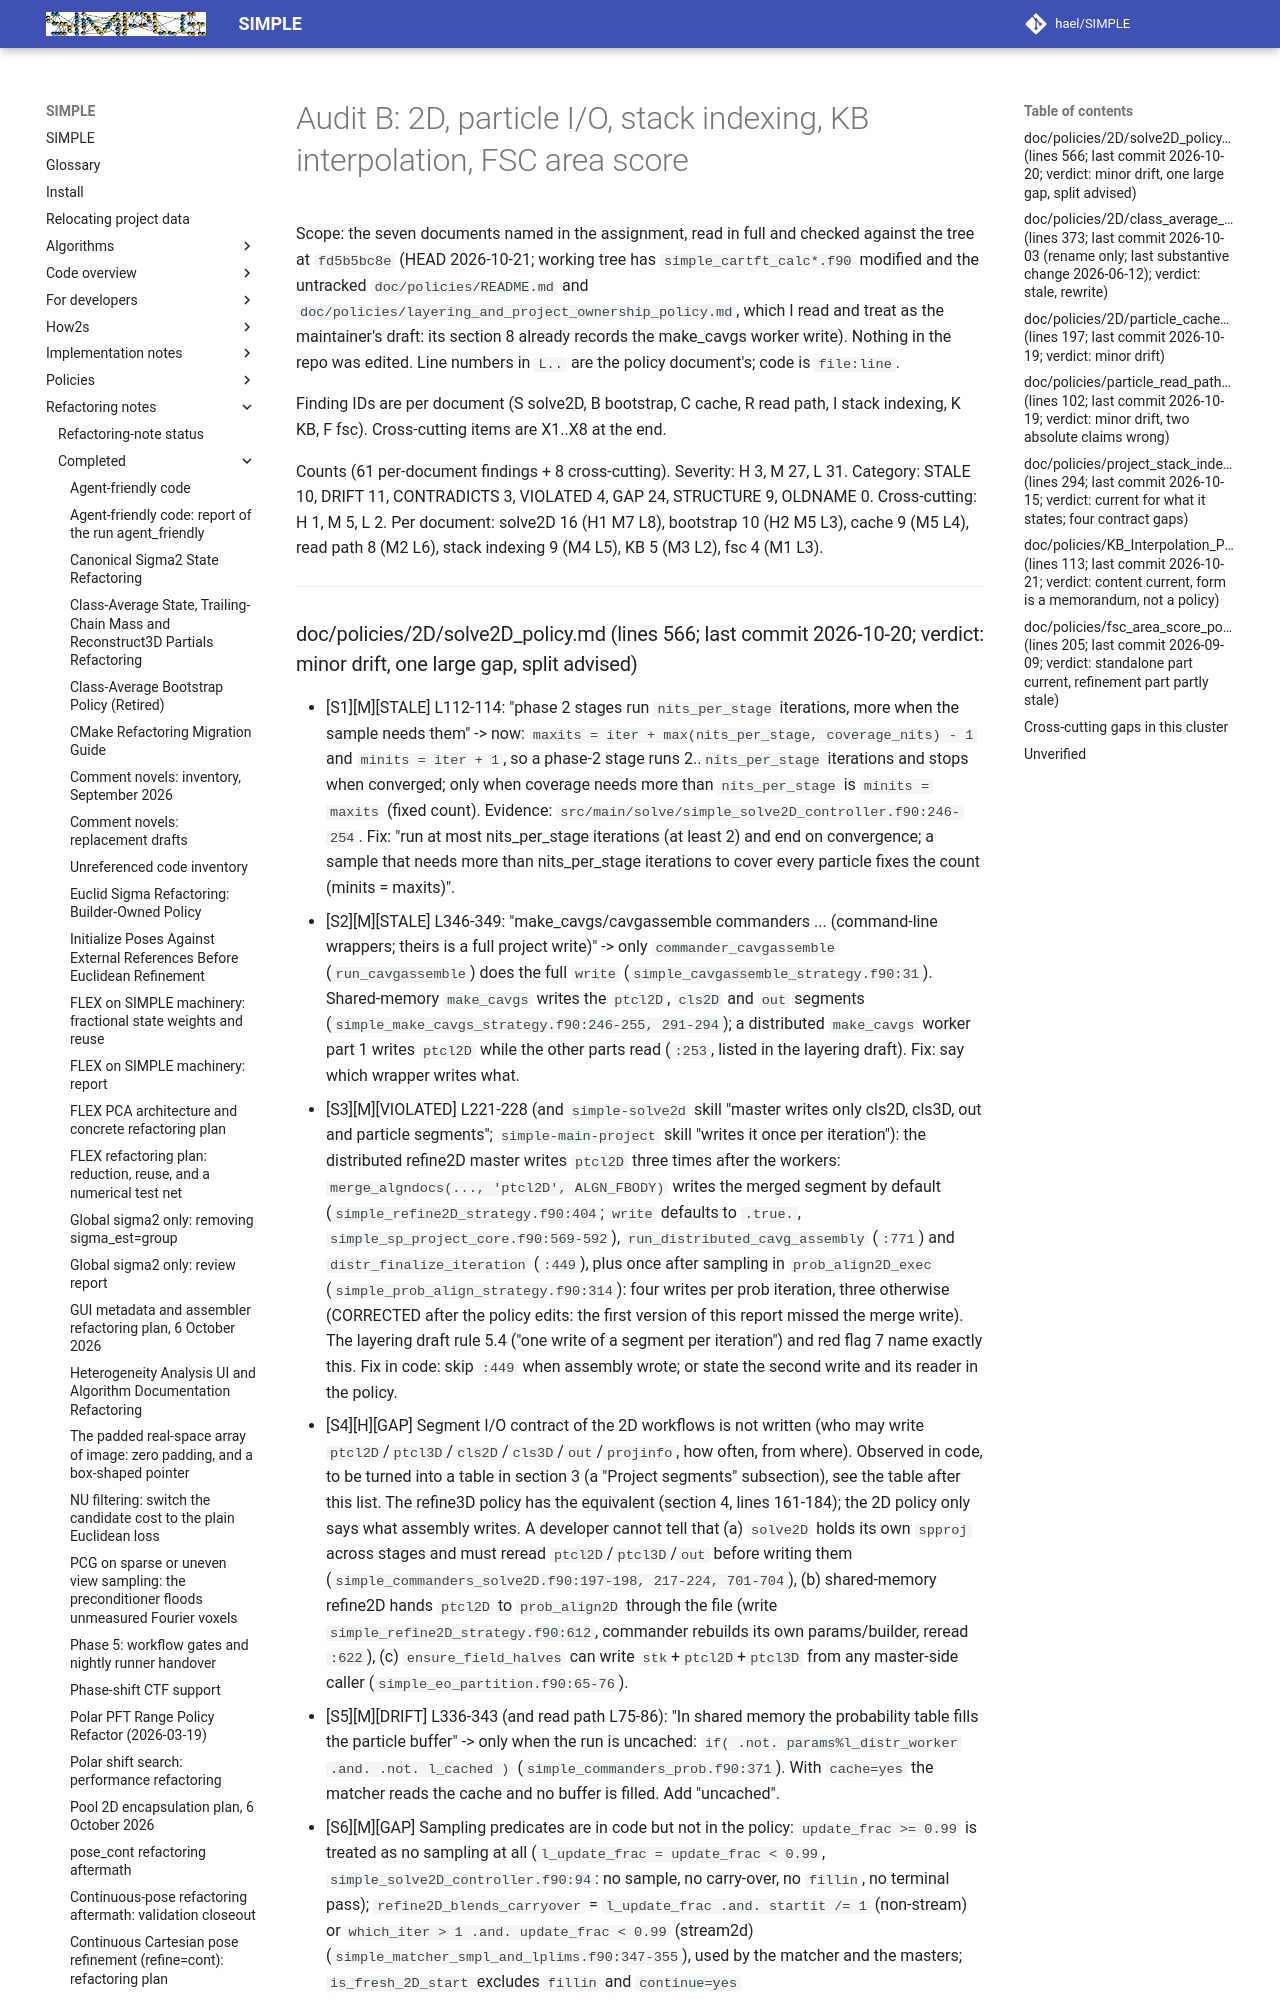

repository: hael/SIMPLE · page: refactoring_notes/completed/policy_set_audit_2026-10-21/2D_particle_io_cluster.html · generator: mkdocs

# Audit B: 2D, particle I/O, stack indexing, KB interpolation, FSC area score

Scope: the seven documents named in the assignment, read in full and checked against the tree at
`fd5b5bc8e` (HEAD 2026-10-21; working tree has `simple_cartft_calc*.f90` modified and the untracked
`doc/policies/README.md` and `doc/policies/layering_and_project_ownership_policy.md`, which I read and
treat as the maintainer's draft: its section 8 already records the make_cavgs worker write). Nothing in
the repo was edited. Line numbers in `L..` are the policy document's; code is `file:line`.

Finding IDs are per document (S solve2D, B bootstrap, C cache, R read path, I stack indexing, K KB,
F fsc). Cross-cutting items are X1..X8 at the end.

Counts (61 per-document findings + 8 cross-cutting). Severity: H 3, M 27, L 31. Category: STALE 10,
DRIFT 11, CONTRADICTS 3, VIOLATED 4, GAP 24, STRUCTURE 9, OLDNAME 0. Cross-cutting: H 1, M 5, L 2.
Per document: solve2D 16 (H1 M7 L8), bootstrap 10 (H2 M5 L3), cache 9 (M5 L4), read path 8 (M2 L6),
stack indexing 9 (M4 L5), KB 5 (M3 L2), fsc 4 (M1 L3).

---
